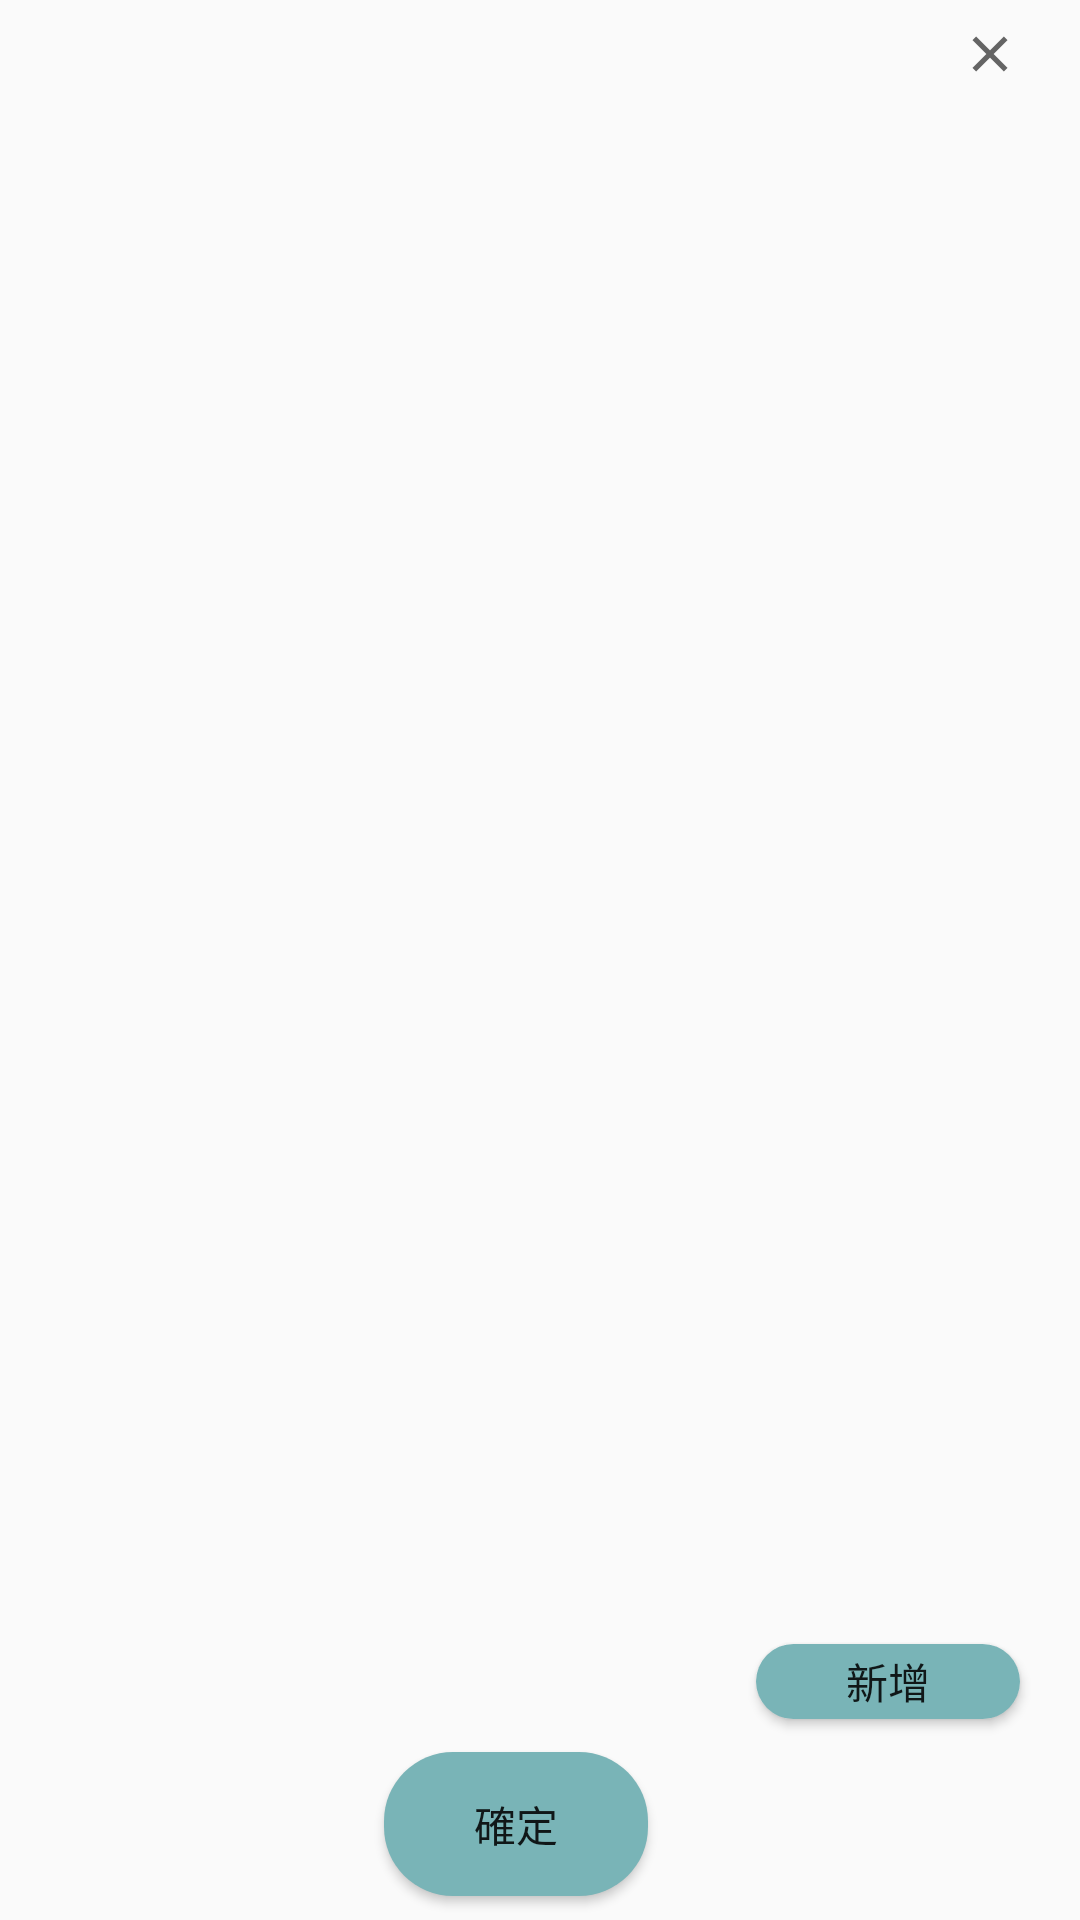

Produce the Android XML layout that renders to this screen, including the resource entries it uses.
<!-- AndroidManifest.xml: application theme Theme.揪inus -->
<!-- res/layout/dialog_add_format.xml -->
<?xml version="1.0" encoding="utf-8"?>
<androidx.constraintlayout.widget.ConstraintLayout xmlns:android="http://schemas.android.com/apk/res/android"
    xmlns:app="http://schemas.android.com/apk/res-auto"
    xmlns:tools="http://schemas.android.com/tools"
    android:layout_width="350dp"
    android:layout_height="650dp"
    android:layout_gravity="center"
    android:background="@drawable/blue_border_rounded_cornwe"
    android:orientation="vertical">

    <androidx.core.widget.NestedScrollView
        android:layout_width="350dp"
        android:layout_height="507dp"
        android:layout_marginTop="28dp"
        android:fillViewport="true"
        app:layout_constraintStart_toStartOf="parent"
        app:layout_constraintTop_toTopOf="parent">

        <LinearLayout
            android:id="@+id/linear_list"
            android:layout_width="match_parent"
            android:layout_height="540dp"
            android:layout_marginTop="4dp"
            android:orientation="vertical"
            app:layout_constraintStart_toStartOf="parent"
            app:layout_constraintTop_toTopOf="parent"></LinearLayout>
    </androidx.core.widget.NestedScrollView>

    <ImageView
        android:id="@+id/add_close"
        android:layout_width="20dp"
        android:layout_height="20dp"
        android:layout_marginStart="320dp"
        android:layout_marginTop="8dp"
        android:src="@drawable/close"
        app:layout_constraintStart_toStartOf="parent"
        app:layout_constraintTop_toTopOf="parent" />

    <Button
        android:id="@+id/add_list"
        android:layout_width="wrap_content"
        android:layout_height="25dp"
        android:layout_marginStart="252dp"
        android:layout_marginTop="548dp"
        android:background="@drawable/select_btn_color"
        android:text="新增"
        app:layout_constraintStart_toStartOf="parent"
        app:layout_constraintTop_toTopOf="parent" />

    <Button
        android:id="@+id/format_sure"
        android:layout_width="wrap_content"
        android:layout_height="wrap_content"
        android:layout_marginStart="128dp"
        android:layout_marginTop="584dp"
        android:text="確定"
        android:background="@drawable/select_btn_color"
        app:layout_constraintStart_toStartOf="parent"
        app:layout_constraintTop_toTopOf="parent" />


</androidx.constraintlayout.widget.ConstraintLayout>
<!-- resources referenced by this layout -->
<resources>
  <!-- drawable close (drawable) -->
  <vector android:height="35dp" android:tint="?attr/colorControlNormal"
      android:viewportHeight="24" android:viewportWidth="24"
      android:width="35dp" xmlns:android="http://schemas.android.com/apk/res/android">
      <path android:fillColor="@android:color/black" android:pathData="M19,6.41L17.59,5 12,10.59 6.41,5 5,6.41 10.59,12 5,17.59 6.41,19 12,13.41 17.59,19 19,17.59 13.41,12z"/>
  </vector>
  <!-- drawable select_btn_color (drawable) -->
  <?xml version="1.0" encoding="utf-8"?>
  <shape xmlns:android="http://schemas.android.com/apk/res/android">
      <solid android:color="@color/theme1"/>
      <corners android:radius="23dp"/>
  </shape>
  <style name="Theme.揪inus" parent="Theme.MaterialComponents.DayNight.Bridge">
          
          <item name="colorPrimary">@color/purple_500</item>
          <item name="colorPrimaryVariant">@color/purple_700</item>
          <item name="colorOnPrimary">@color/white</item>
          
          <item name="colorSecondary">@color/teal_200</item>
          <item name="colorSecondaryVariant">@color/teal_700</item>
          <item name="colorOnSecondary">@color/black</item>
          
          <item name="android:statusBarColor" tools:targetApi="l">?attr/colorPrimaryVariant</item>
          
      </style>
  <color name="theme1">#79B4B7</color>
  <color name="purple_500">#FF6200EE</color>
  <color name="purple_700">#FF3700B3</color>
  <color name="white">#FFFFFFFF</color>
  <color name="teal_200">#FF03DAC5</color>
  <color name="teal_700">#FF018786</color>
  <color name="black">#FF000000</color>
</resources>
